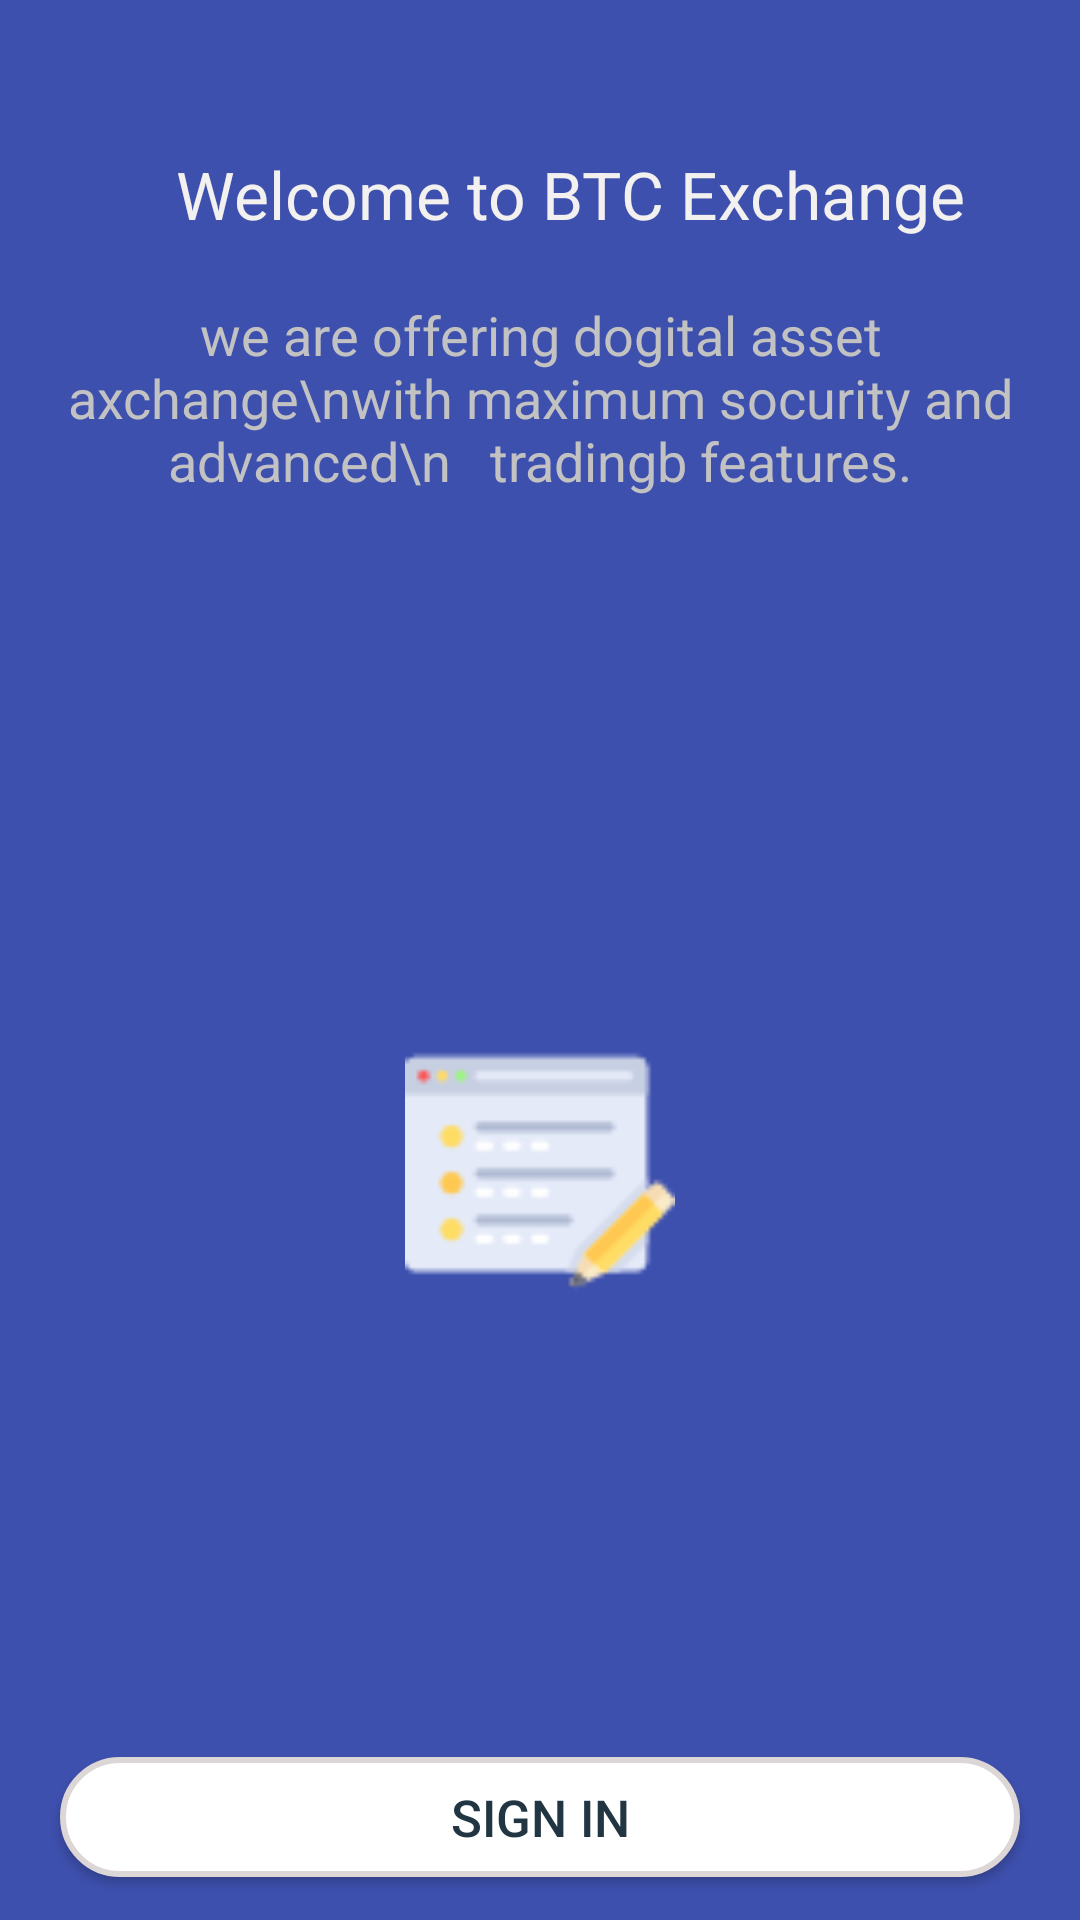

Layout XML and referenced resources for this Android screen:
<!-- AndroidManifest.xml: application theme Theme.AircloudTap -->
<!-- res/layout/activity_exchange.xml -->
<?xml version="1.0" encoding="utf-8"?>
<LinearLayout xmlns:android="http://schemas.android.com/apk/res/android"
    android:orientation="vertical"
    android:layout_width="match_parent"
    android:background="@color/indigo"
    android:layout_height="match_parent">

    <TextView
        android:layout_width="match_parent"
        android:layout_height="wrap_content"
        android:layout_marginStart="20dp"
        android:text="Welcome to BTC Exchange"
        android:textColor="@color/color_F3F0F0"
        android:gravity="center"
        android:layout_marginTop="50dp"
        android:textSize="22dp"/>

    <TextView
        android:layout_width="match_parent"
        android:layout_height="wrap_content"
        android:layout_marginTop="20dp"
        android:text="we are offering dogital asset axchange\nwith maximum socurity and advanced\n   tradingb features."
        android:textColor="@color/colorHighlightBackground"
        android:gravity="center"
        android:textSize="18dp" />

    <ImageView
        android:layout_width="90dp"
        android:layout_height="90dp"
        android:src="@drawable/web_site"
        android:layout_gravity="center"
        android:layout_marginTop="180dp"/>

    <Button
        android:layout_width="match_parent"
        android:layout_height="40dp"
        android:layout_marginStart="20dp"
        android:layout_marginTop="150dp"
        android:layout_marginEnd="20dp"
        android:background="@drawable/bg_white"
        android:text="Sign in"
        android:textColor="@color/colorPrimary"
        android:textSize="17dp" />

    <TextView
        android:layout_width="match_parent"
        android:layout_height="wrap_content"
        android:layout_marginStart="20dp"
        android:layout_marginTop="30dp"
        android:text="Already a member?"
        android:gravity="center"
        android:textColor="@color/dark_grey"
        android:textSize="20dp" />

    <TextView
        android:layout_width="match_parent"
        android:layout_height="wrap_content"
        android:layout_marginStart="20dp"
        android:layout_marginTop="10dp"
        android:text="Sign in"
        android:gravity="center"
        android:textColor="@color/color_F3F0F0"
        android:textSize="20dp" />




</LinearLayout>
<!-- resources referenced by this layout -->
<resources>
  <color name="colorHighlightBackground">#c2c2c2</color>
  <color name="colorPrimary">#223543</color>
  <color name="color_F3F0F0">#F3F0F0</color>
  <color name="dark_grey">#828282</color>
  <color name="indigo">#3E50AE</color>
  <!-- drawable bg_white (drawable-v24) -->
  <?xml version="1.0" encoding="utf-8"?>
  <shape xmlns:android="http://schemas.android.com/apk/res/android"
      android:shape="rectangle">
  
      <solid android:color="@color/fontWhiteEnable" />
  
      <stroke
          android:color="#DDD6D6"
          android:width="2dp"/>
  
      <corners android:radius="30dp"/>
  </shape>
  <!-- drawable web_site: png bitmap (drawable, 1625 bytes) -->
  <style name="Theme.AircloudTap" parent="Theme.AppCompat.DayNight.NoActionBar">
          
          <item name="colorPrimary">@color/color_333333</item>
  
          
          <item name="colorSecondary">@color/color_333333</item>
          
          <item name="android:statusBarColor">#000</item>
  
          <item name="colorPrimaryDark">@color/black</item>
          <item name="android:windowNoTitle">true</item>
          <item name="windowActionBar">false</item>
          <item name="colorControlNormal">@color/colorTextInput</item>
          <item name="android:actionBarSize">50dp</item>
      </style>
  <color name="fontWhiteEnable">#FFF</color>
  <color name="color_333333">#333333</color>
  <color name="black">#FF000000</color>
  <color name="colorTextInput">#CCCCCC</color>
</resources>
